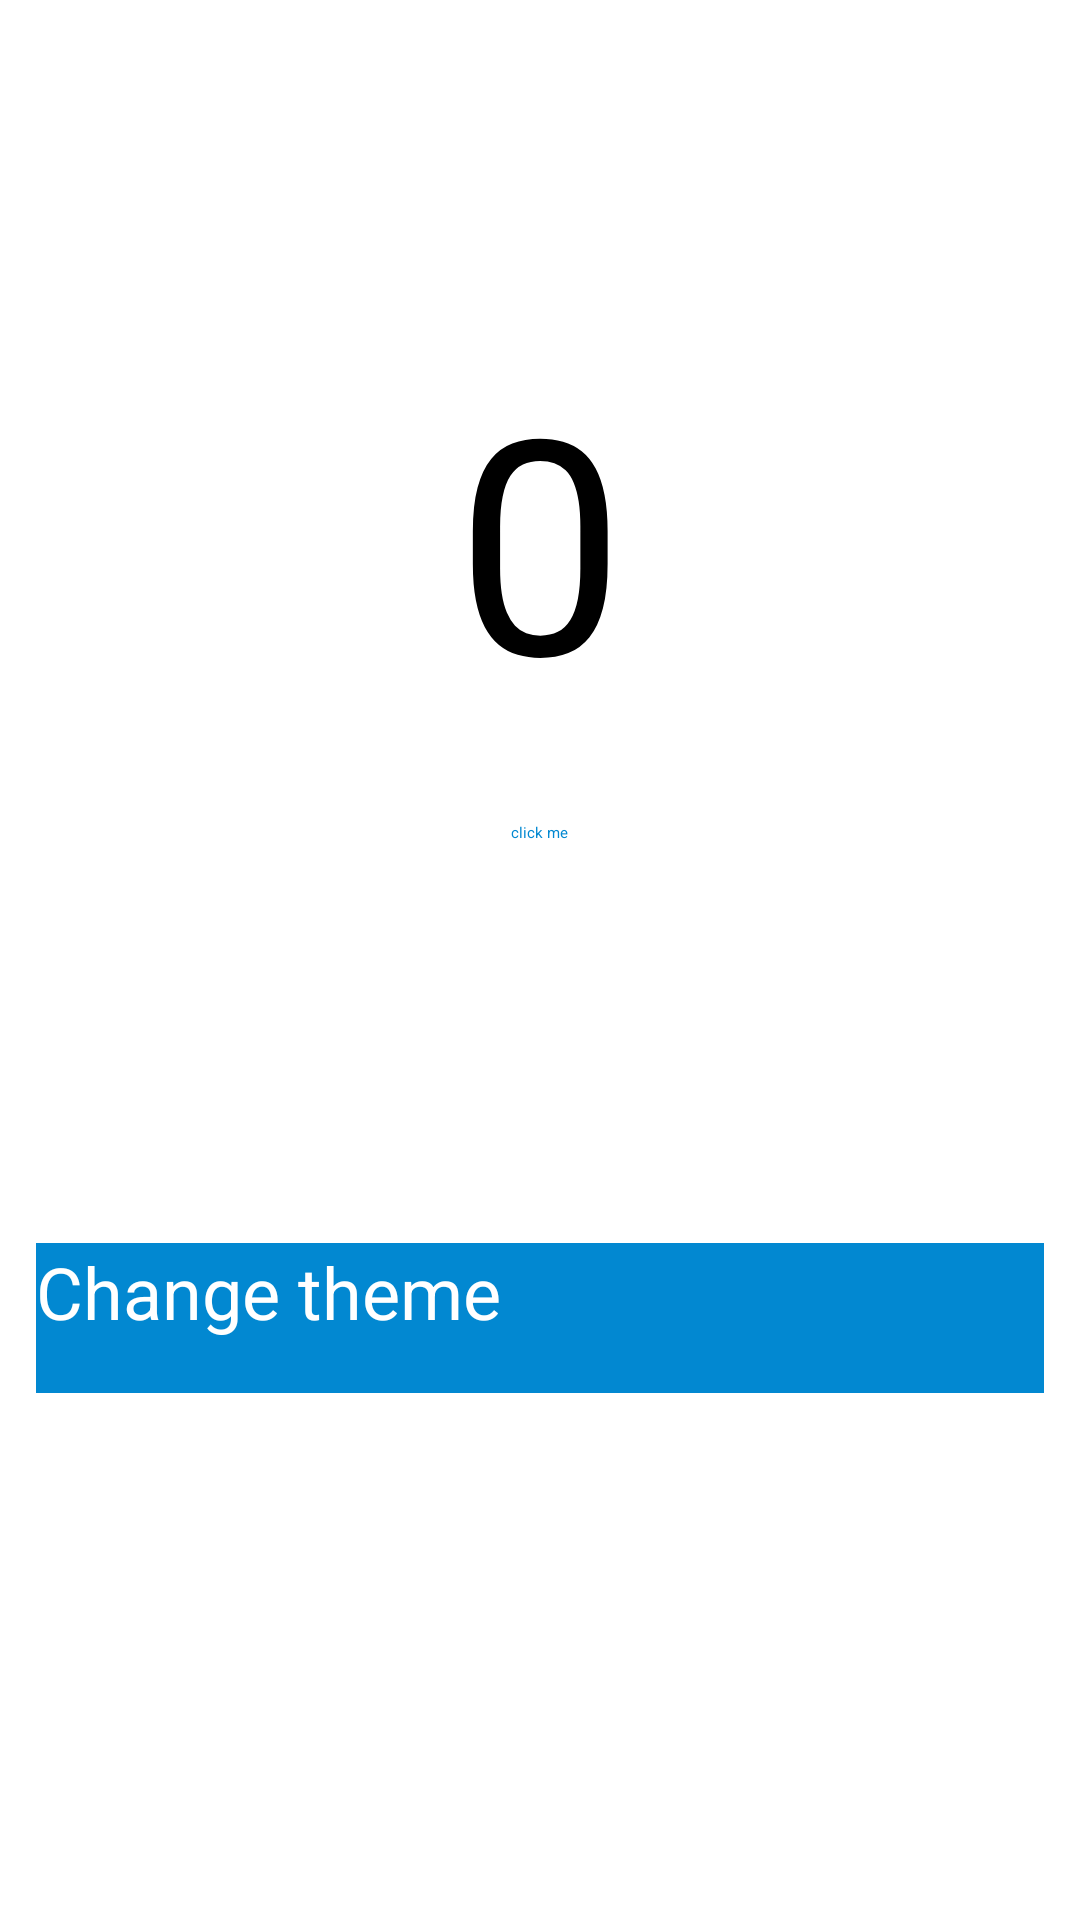

Write the Android layout XML for this screen, with the resource values it uses.
<!-- AndroidManifest.xml: application theme Theme.purple -->
<!-- res/layout/activity_main.xml -->
<?xml version="1.0" encoding="utf-8"?>
<ScrollView xmlns:android="http://schemas.android.com/apk/res/android"
    xmlns:tools="http://schemas.android.com/tools"
    android:layout_width="match_parent"
    android:layout_height="match_parent"
    android:orientation="vertical"
    tools:context=".ex1.MainActivity">

    <LinearLayout
        android:layout_width="match_parent"
        android:layout_height="wrap_content"
        android:orientation="vertical">

        <androidx.appcompat.widget.AppCompatButton
            android:id="@+id/btn_count"
            android:layout_width="match_parent"
            android:layout_height="wrap_content"
            android:layout_margin="12dp"
            android:textColor="@color/white"
            android:text="@string/count"
            android:textSize="24sp" />


        <androidx.appcompat.widget.AppCompatButton
            android:id="@+id/btn_toast"
            android:layout_width="match_parent"
            android:layout_height="wrap_content"
            android:layout_margin="12dp"
            android:textColor="@color/white"
            android:text="@string/toast"
            android:textSize="24sp" />


        <TextView
            android:id="@+id/txt_num"
            android:layout_width="match_parent"
            android:layout_height="wrap_content"
            android:layout_marginHorizontal="12dp"
            android:gravity="center"
            android:text="@string/default_num"
            android:textSize="100sp" />

        <CheckBox
            android:id="@+id/cbx_click_me"
            android:layout_width="wrap_content"
            android:layout_height="24dp"
            android:layout_gravity="center"
            android:layout_marginHorizontal="12dp"
            android:layout_marginTop="20dp"
            android:checked="false"
            android:gravity="center"
            android:text="@string/click_me"
            android:textColor="@color/blue" />

        <androidx.appcompat.widget.AppCompatButton
            android:id="@+id/btn_start_act"
            android:layout_width="match_parent"
            android:layout_height="wrap_content"
            android:layout_margin="12dp"
            android:text="@string/start_activity"
            android:textAllCaps="false"
            android:textColor="@color/white"
            android:textSize="24sp" />

        <androidx.appcompat.widget.AppCompatButton
            android:id="@+id/btn_language"
            android:layout_width="match_parent"
            android:layout_height="wrap_content"
            android:layout_margin="12dp"
            android:text="@string/language"
            android:textAllCaps="false"
            android:textColor="@color/white"
            android:textSize="24sp" />

        <androidx.appcompat.widget.AppCompatButton
            android:id="@+id/btn_theme"
            android:layout_width="match_parent"
            android:layout_height="50dp"
            android:layout_margin="12dp"
            android:background="@color/blue"
            android:text="@string/change_theme"
            android:textAllCaps="false"
            android:textColor="@color/white"
            android:textSize="24sp" />

    </LinearLayout>
</ScrollView>
<!-- resources referenced by this layout -->
<resources>
  <color name="blue">#0288D1</color>
  <color name="white">#FFFFFFFF</color>
  <string name="change_theme">Change theme</string>
  <string name="click_me">click me</string>
  <string name="count">Count</string>
  <string name="default_num">0</string>
  <string name="language">Tiếng Việt</string>
  <string name="start_activity">Start activity</string>
  <string name="toast">Toast</string>
  <style name="Theme.purple" parent="Theme.MaterialComponents.Light.DarkActionBar">
          
          <item name="colorPrimary">@color/blue</item>
          <item name="colorPrimaryVariant">@color/blue</item>
          <item name="colorOnPrimary">@color/white</item>
          
          <item name="colorSecondary">@color/teal_200</item>
          <item name="colorSecondaryVariant">@color/teal_200</item>
          <item name="colorOnSecondary">@color/blue</item>
          <item name="backgroundColor">@color/black</item>
          <item name="android:textColor">@color/white</item>
          
          <item name="android:statusBarColor" tools:targetApi="l">@color/black</item>
          
      </style>
  <color name="teal_200">#FF03DAC5</color>
  <color name="black">#FF000000</color>
</resources>
